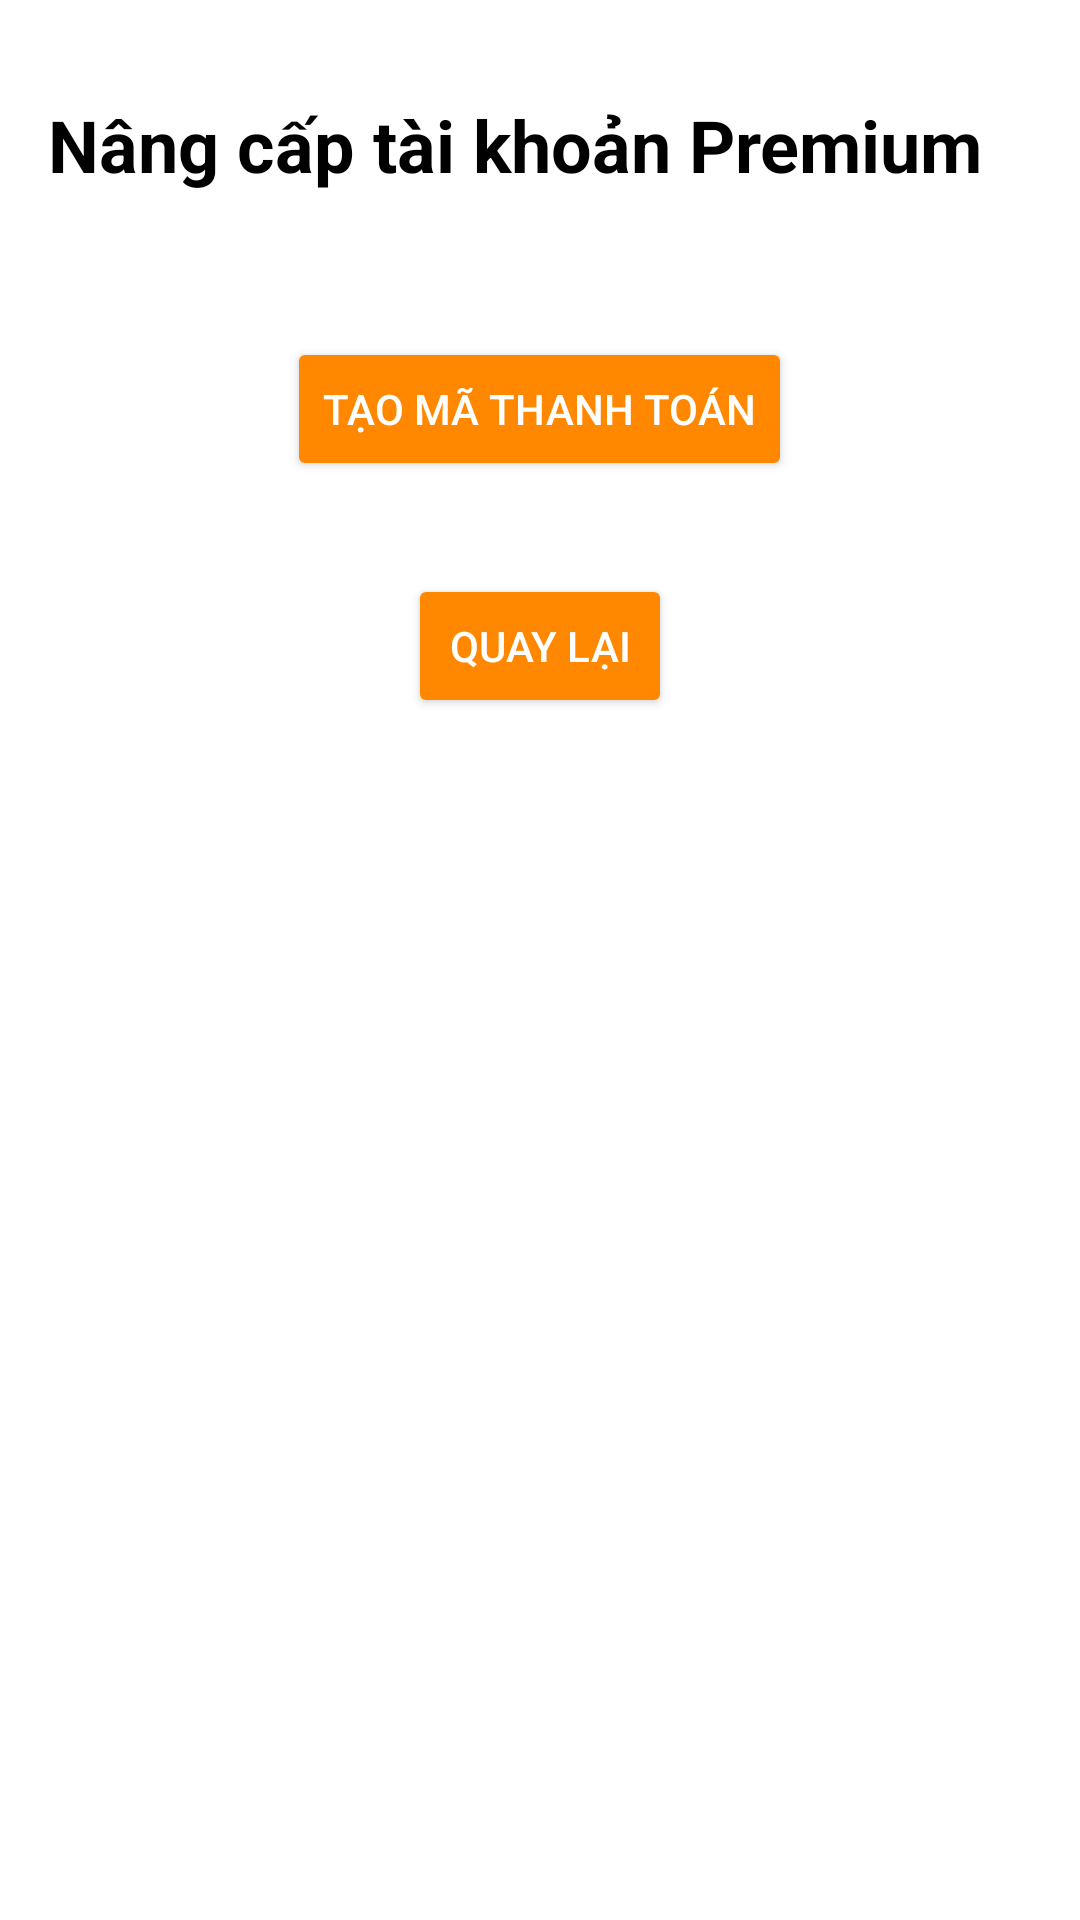

Here is an Android app screen rendered from its layout file. Give the layout XML and the strings, colors and styles it references.
<!-- AndroidManifest.xml: application theme Theme.PRM392PROJECT -->
<!-- res/layout/upgrade_account_layout.xml -->
<?xml version="1.0" encoding="utf-8"?>
<LinearLayout xmlns:android="http://schemas.android.com/apk/res/android"
    android:layout_width="match_parent"
    android:layout_height="match_parent"
    android:orientation="vertical"
    android:padding="16dp"
    android:background="#FFF">

    <TextView
        android:id="@+id/premiumTitle"
        android:layout_width="wrap_content"
        android:layout_height="wrap_content"
        android:text="Nâng cấp tài khoản Premium"
        android:textSize="24sp"
        android:textStyle="bold"
        android:textColor="#000000"
        android:layout_marginTop="16dp"/>

    <LinearLayout
        android:id="@+id/packageContainer"
        android:layout_width="match_parent"
        android:layout_height="wrap_content"
        android:layout_marginTop="24dp"
        android:orientation="vertical">
    </LinearLayout>

    <Button
        android:id="@+id/createPaymentCodeButton"
        android:layout_width="wrap_content"
        android:layout_height="wrap_content"
        android:text="Tạo mã thanh toán"
        android:textColor="#FFFFFF"
        android:backgroundTint="#FF8800"
        android:layout_gravity="center"
        android:layout_marginTop="24dp"
        android:layout_marginBottom="16dp"/>

    <Button
        android:id="@+id/backProfile"
        android:layout_width="wrap_content"
        android:layout_height="wrap_content"
        android:text="Quay lại"
        android:textColor="#FFFFFF"
        android:backgroundTint="#FF8800"
        android:layout_gravity="center"
        android:layout_marginTop="15dp"
        android:layout_marginBottom="16dp"/>
</LinearLayout>
<!-- resources referenced by this layout -->
<resources>
  <style name="Theme.PRM392PROJECT" parent="Base.Theme.PRM392PROJECT" />
  <style name="Base.Theme.PRM392PROJECT" parent="Theme.Material3.DayNight.NoActionBar">
          
          
      </style>
</resources>
